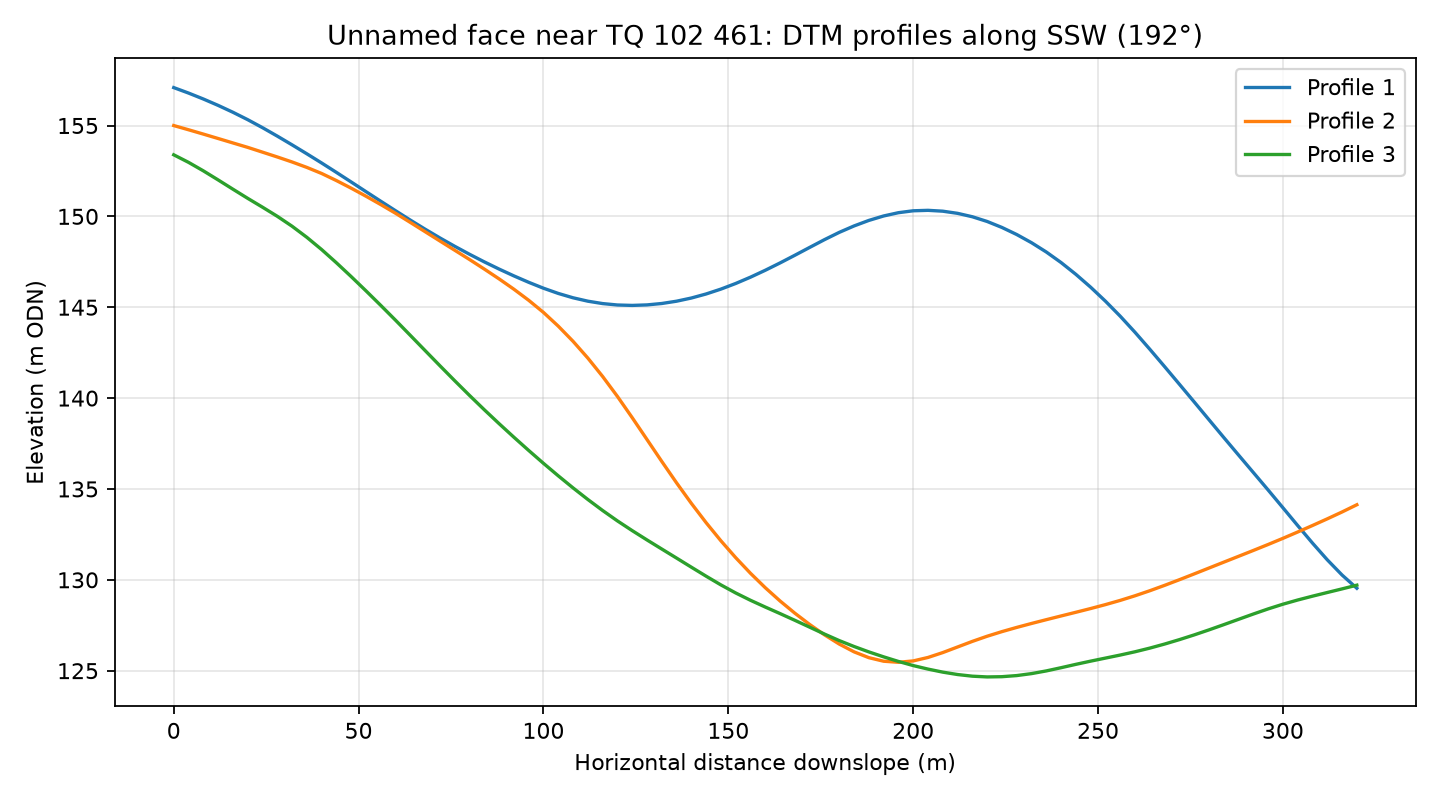

Data behind this chart, as committed beside it:
profile, distance_m, elevation_m
1, 0.0, 157.1
1, 4.0, 156.8
1, 8.0, 156.5
1, 12.0, 156.1
1, 16.0, 155.7
1, 20.0, 155.3
1, 24.0, 154.9
1, 28.0, 154.4
1, 32.0, 153.9
1, 36.0, 153.4
1, 40.0, 152.9
1, 44.0, 152.4
1, 48.0, 151.9
1, 52.0, 151.4
1, 56.0, 150.8
1, 60.0, 150.3
1, 64.0, 149.8
1, 68.0, 149.3
1, 72.0, 148.8
1, 76.0, 148.4
1, 80.0, 147.9
1, 84.0, 147.5
1, 88.0, 147.1
1, 92.0, 146.7
1, 96.0, 146.4
1, 100.0, 146
1, 104.0, 145.8
1, 108.0, 145.5
1, 112.0, 145.3
1, 116.0, 145.2
1, 120.0, 145.1
1, 124.0, 145.1
1, 128.0, 145.1
1, 132.0, 145.2
1, 136.0, 145.3
1, 140.0, 145.5
1, 144.0, 145.7
1, 148.0, 146
1, 152.0, 146.3
1, 156.0, 146.7
1, 160.0, 147
1, 164.0, 147.4
1, 168.0, 147.9
1, 172.0, 148.3
1, 176.0, 148.7
1, 180.0, 149.1
1, 184.0, 149.5
1, 188.0, 149.8
1, 192.0, 150
1, 196.0, 150.2
1, 200.0, 150.3
1, 204.0, 150.3
1, 208.0, 150.3
1, 212.0, 150.2
1, 216.0, 150
1, 220.0, 149.7
1, 224.0, 149.4
1, 228.0, 149
1, 232.0, 148.6
1, 236.0, 148
... 183 more rows
